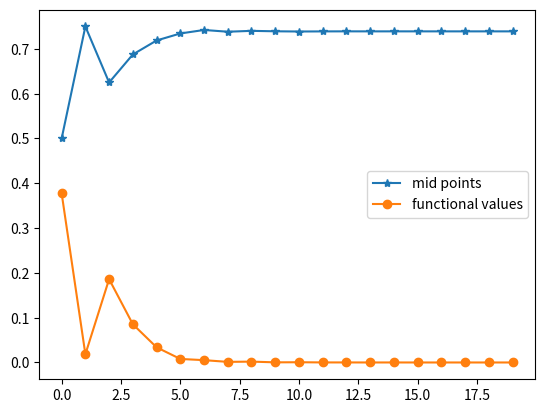

This figure's Python source:
import numpy as np
import matplotlib.pyplot as plt

def bisection(a,b,tol=1e-6,max_iter=100):
    mids=[]
    funs=[]
    f=lambda x: x-np.cos(x)
    if f(a)*f(b)>0:
        print("Invslid Interval")
        return None
    for i in range(max_iter):
        c=(a+b)/2
        mids.append(c)
        funs.append(abs(f(c)))
        if abs(f(c))<tol or (b-a)<tol:
            print("The desired root reached after",i+1,"iterations")
            return mids,funs,c
        if f(a)*f(c)>0:
            a=c
        else:
            b=c
    print("The max iteration reached")
    return mids,funs,(a+b)/2

a=0
b=1
mids,funs,Root = bisection(a,b)
print("The approximate root is",Root)

plt.figure()
plt.plot(mids,marker='*',label='mid points')
plt.plot(funs,marker='o',label='functional values')
plt.legend()
plt.show()
